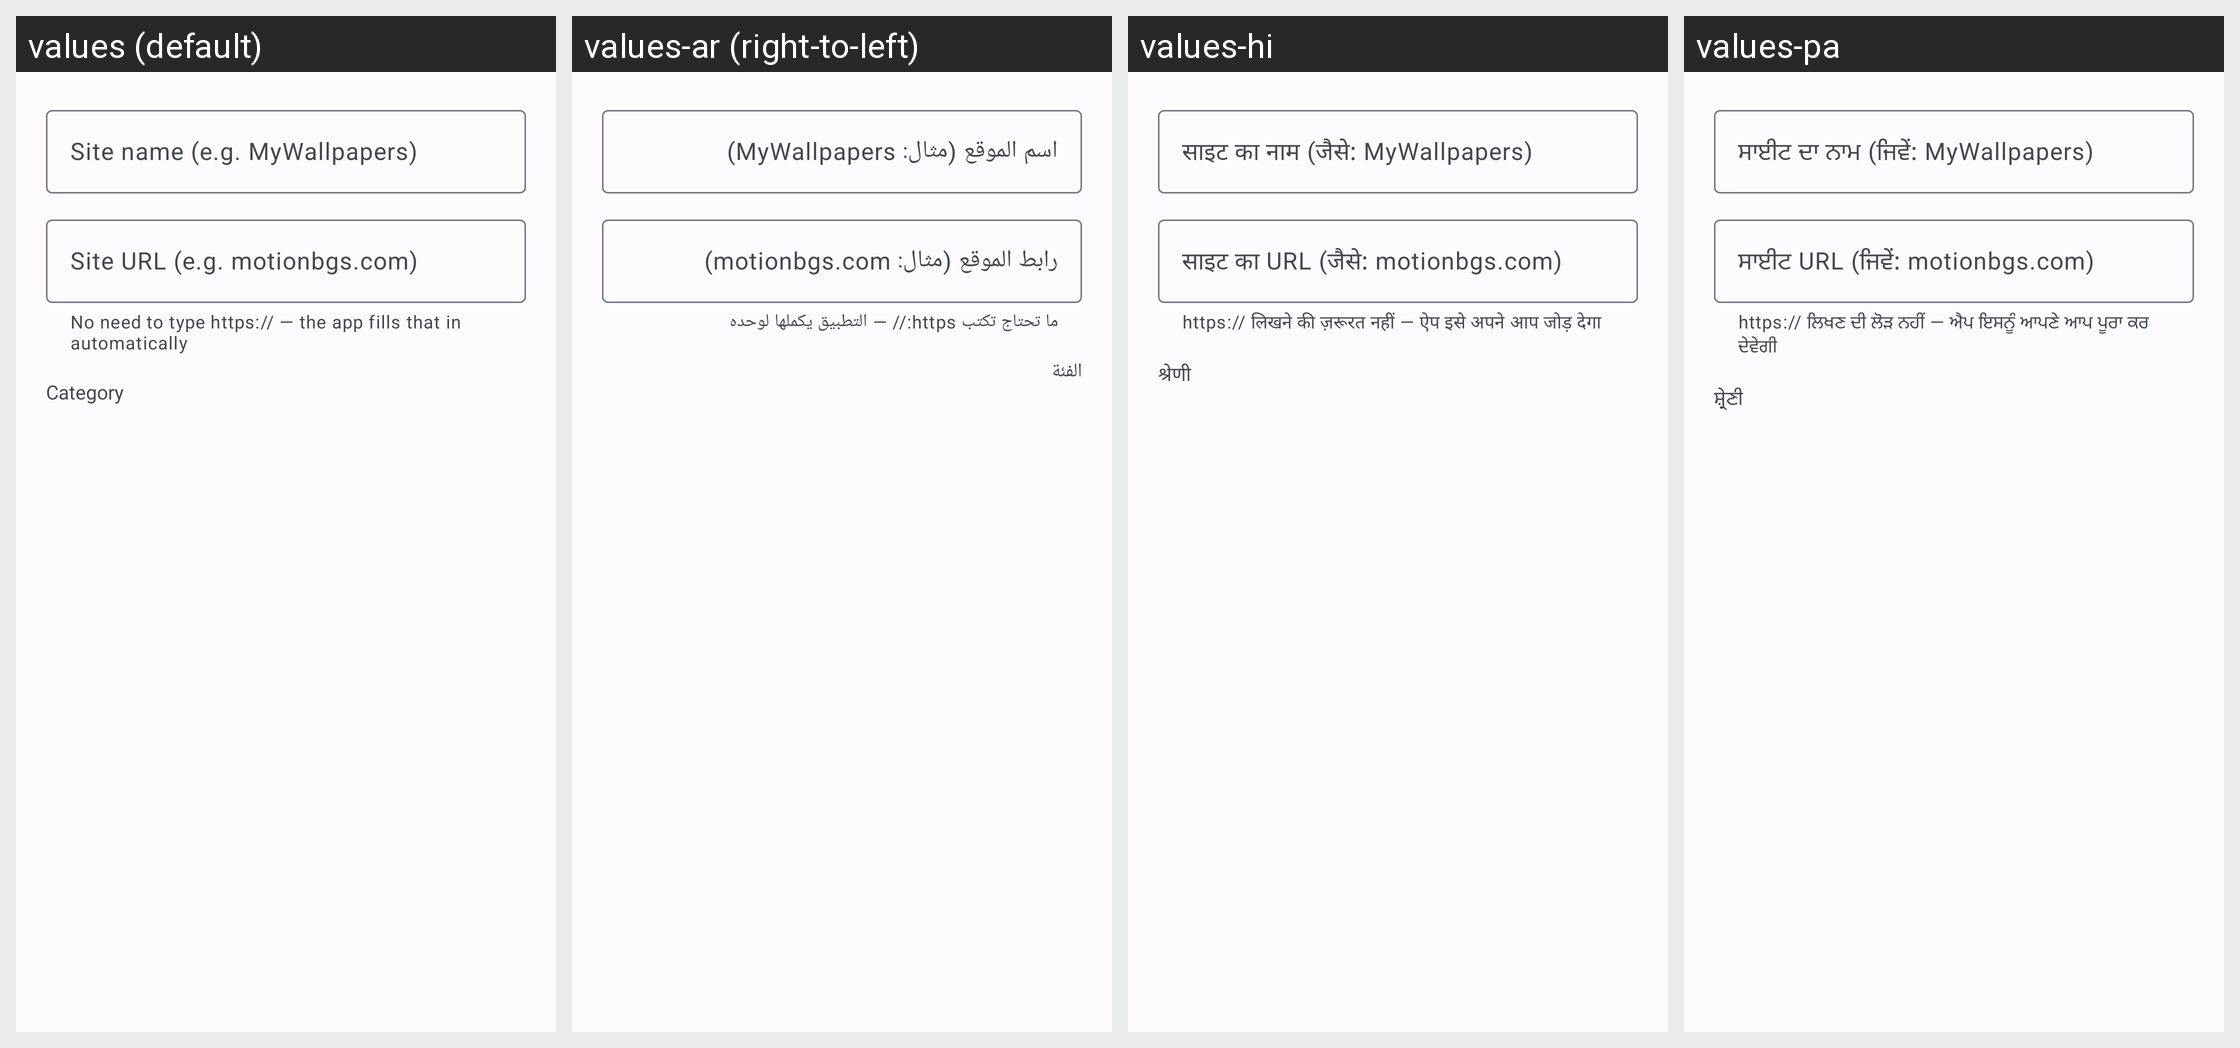

Strings drawn on this Android screen and how each of the app's shown locales translates them:
Android screen res/layout/dialog_add_workshop_source.xml rendered under 4 locales, left to right: values (default), values-ar (right-to-left), values-hi, values-pa. Device: Nexus 5 (rendered at 1080×1920; each locale shown at half size, 540×960, under a caption strip naming it); theme AppTheme.
Other locales in the repository, not shown: values-de, values-es, values-fr, values-id, values-it, values-ja, values-ko, values-pt, values-ru, values-tr, values-zh-rCN, values-zh-rHK, values-zh-rTW.
Strings drawn on this screen, with the default value and each locale's value (text and hints the layout hard-codes, and strings that could not be matched under every locale, appear in the picture but are not listed):

add_source_name_hint
  values: Site name (e.g. MyWallpapers)
  values-ar: اسم الموقع (مثال: MyWallpapers)
  values-hi: साइट का नाम (जैसे: MyWallpapers)
  values-pa: ਸਾਈਟ ਦਾ ਨਾਮ (ਜਿਵੇਂ: MyWallpapers)

add_source_url_hint
  values: Site URL (e.g. motionbgs.com)
  values-ar: رابط الموقع (مثال: motionbgs.com)
  values-hi: साइट का URL (जैसे: motionbgs.com)
  values-pa: ਸਾਈਟ URL (ਜਿਵੇਂ: motionbgs.com)

add_source_url_helper
  values: No need to type https:// — the app fills that in automatically
  values-ar: ما تحتاج تكتب https:// — التطبيق يكملها لوحده
  values-hi: https:// लिखने की ज़रूरत नहीं — ऐप इसे अपने आप जोड़ देगा
  values-pa: https:// ਲਿਖਣ ਦੀ ਲੋੜ ਨਹੀਂ — ਐਪ ਇਸਨੂੰ ਆਪਣੇ ਆਪ ਪੂਰਾ ਕਰ ਦੇਵੇਗੀ

category
  values: Category
  values-ar: الفئة
  values-hi: श्रेणी
  values-pa: ਸ਼੍ਰੇਣੀ
